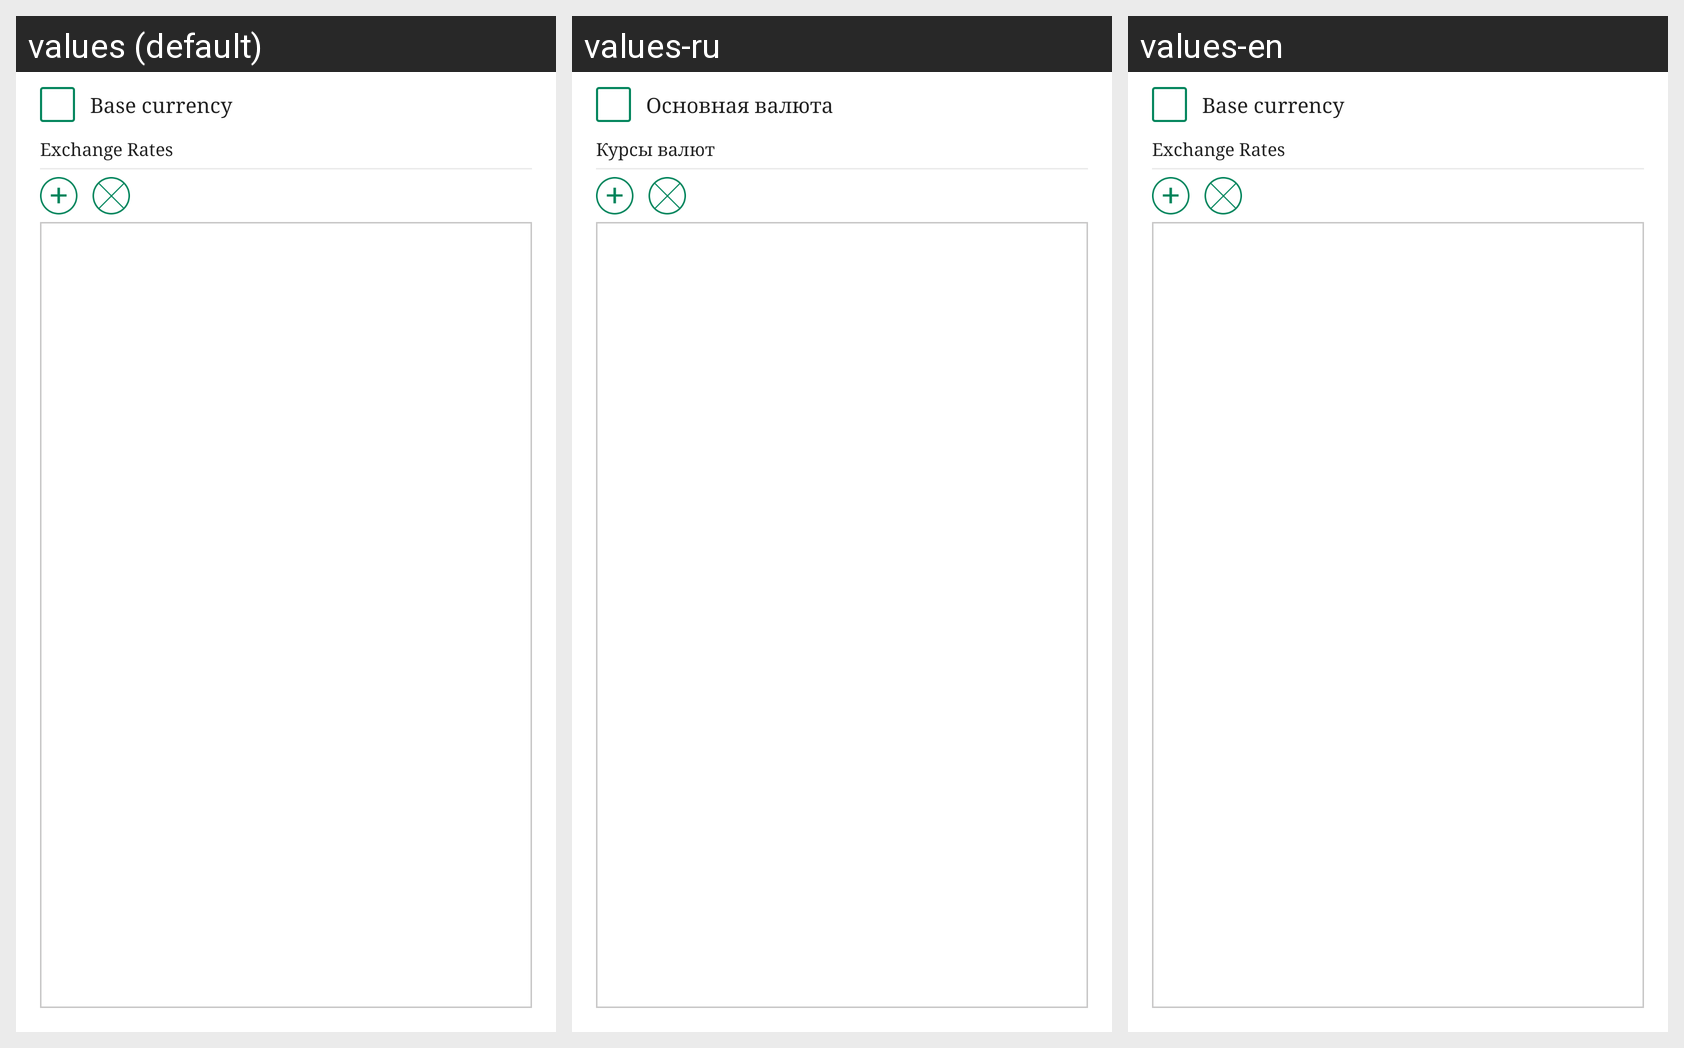

For this localized Android screen grid, give each drawn string resource with its value in every locale shown.
Android screen res/layout/currency_edit.xml rendered under 3 locales, left to right: values (default), values-ru, values-en. Device: Nexus 5 (rendered at 1080×1920; each locale shown at half size, 540×960, under a caption strip naming it); theme AppTheme.
Strings drawn on this screen, with the default value and each locale's value (text and hints the layout hard-codes, and strings that could not be matched under every locale, appear in the picture but are not listed):

main_currency_edit
  values: Base currency
  values-ru: Основная валюта
  values-en: Base currency

currency_exchange
  values: Exchange Rates
  values-ru: Курсы валют
  values-en: Exchange Rates
